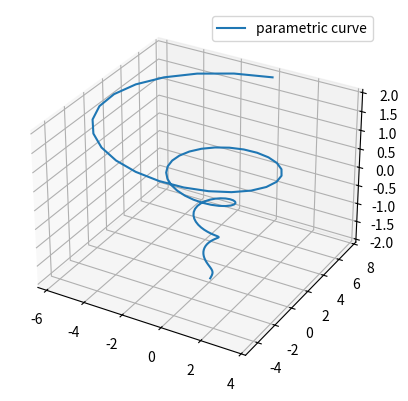

This chart was generated by the following Python code:
import matplotlib as mpl
from mpl_toolkits.mplot3d import Axes3D
import numpy as np
import matplotlib.pyplot as plt

#mpl.rcParams['legend.fontsize'] = 10


ax = plt.axes(projection='3d')
theta = np.linspace(-4 * np.pi, 4 * np.pi, 100)
z = np.linspace(-2, 2, 100)
r = (2.718) ** z
x = r * np.sin(theta)
y = r * np.cos(theta)
ax.plot3D(x, y, z, label='parametric curve')
ax.legend()

plt.show()
